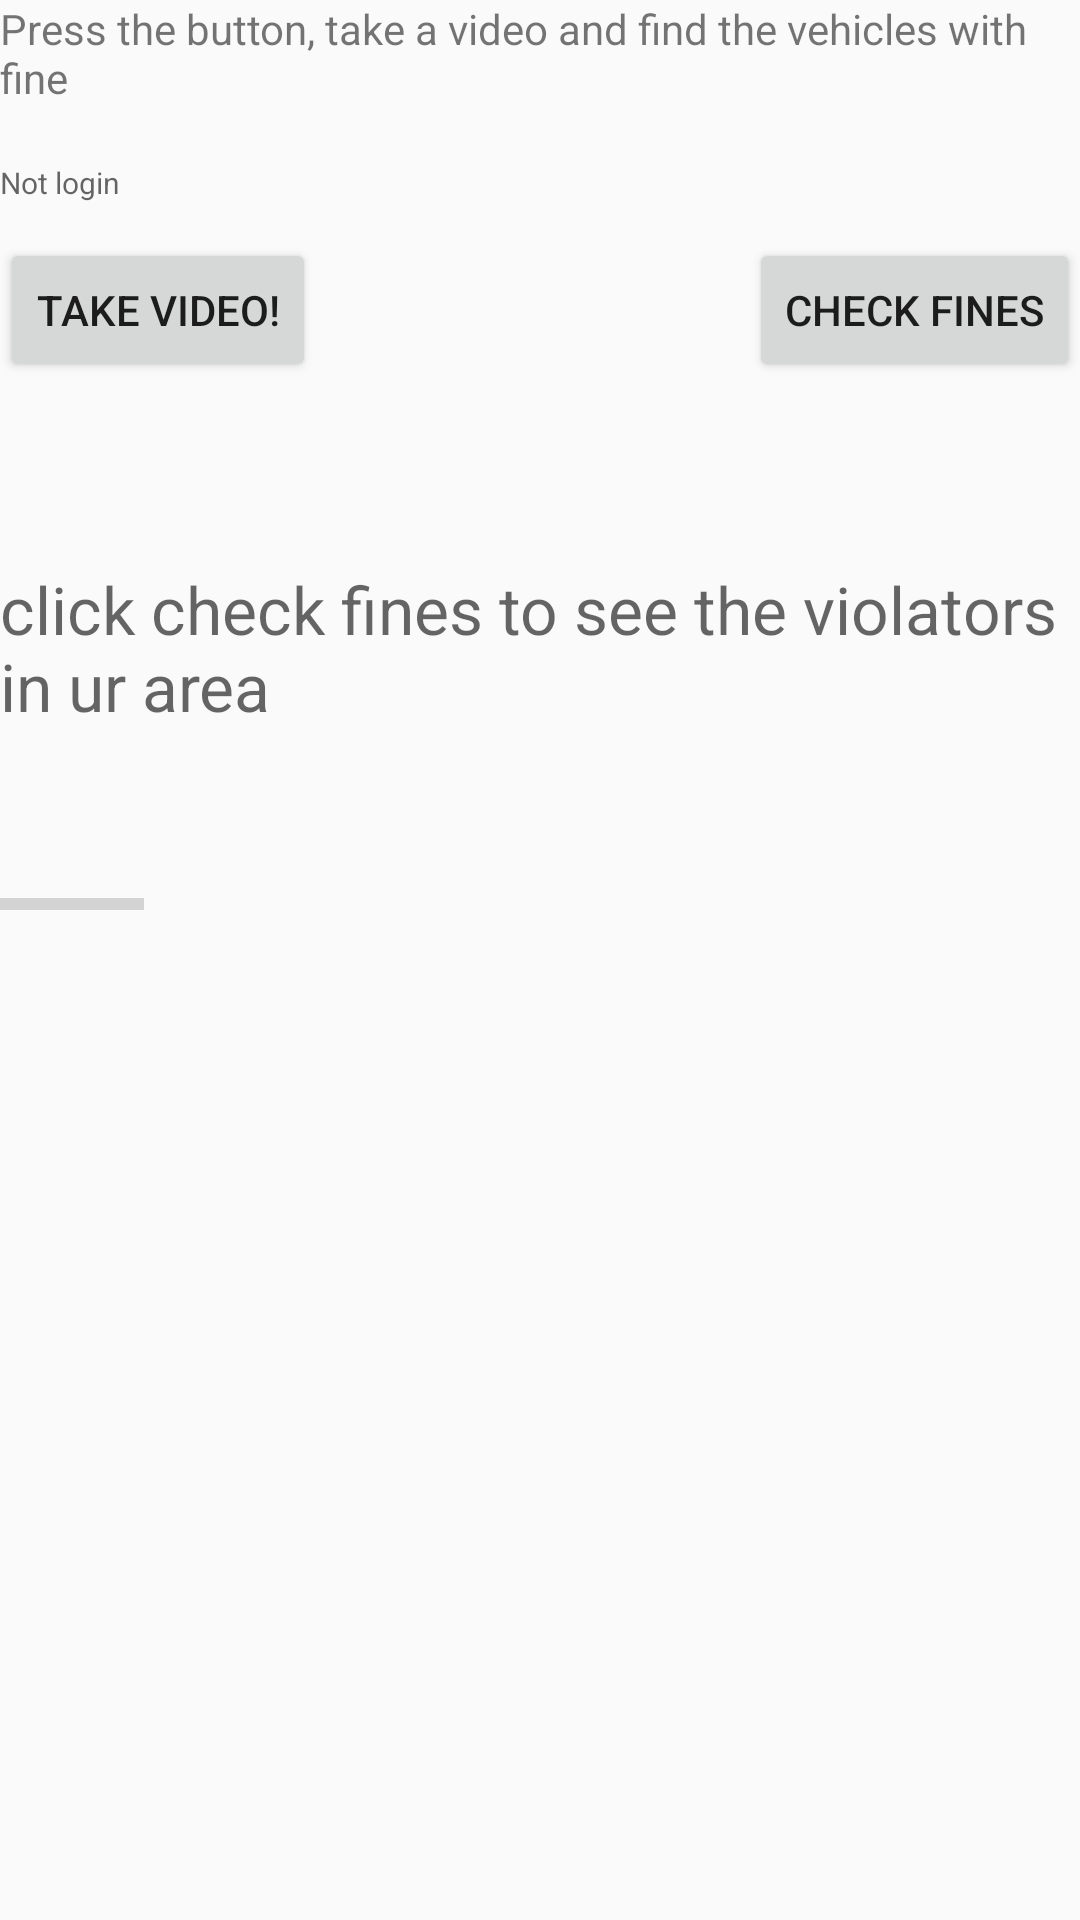

Android layout source for this screen:
<!-- AndroidManifest.xml: application theme AppTheme -->
<!-- res/layout/menu2_layout.xml -->
<?xml version="1.0" encoding="utf-8"?>
<RelativeLayout xmlns:android="http://schemas.android.com/apk/res/android"
    android:layout_width="match_parent" android:layout_height="match_parent">

    <TextView
        android:id="@+id/textview2"
        android:layout_width="fill_parent"
        android:layout_height="wrap_content"
        android:text="Press the button, take a video and find the vehicles with fine" />

    <Button android:id="@+id/button2"
        android:layout_height="wrap_content"
        android:layout_width="wrap_content"
        android:text="Take Video!"
        android:layout_below="@+id/textview2"
        android:layout_alignParentStart="true"
        android:layout_marginTop="44dp" />

    <Button
        android:layout_width="wrap_content"
        android:layout_height="wrap_content"
        android:text="check fines"
        android:id="@+id/chk_fin"
        android:layout_alignTop="@+id/button2"
        android:layout_alignParentEnd="true" />

    <TextView
        android:id="@+id/textView74"
        android:layout_width="wrap_content"
        android:layout_height="wrap_content"
        android:text="@string/Role1"
        android:textAppearance="?android:attr/textAppearanceMedium"
        android:textSize="22sp"
        android:layout_below="@+id/button2"
        android:layout_alignParentStart="true"
        android:layout_marginTop="61dp" />

    <TextView
        android:id="@+id/textView64"
        android:layout_width="wrap_content"
        android:layout_height="wrap_content"
        android:text="@string/status"
        android:textAppearance="?android:attr/textAppearanceMedium"
        android:textSize="10sp"
        android:layout_marginTop="54dp"
        android:layout_below="@+id/textView71"
        />

    <ProgressBar
        style="?android:attr/progressBarStyleHorizontal"
        android:layout_width="wrap_content"
        android:layout_height="wrap_content"
        android:id="@+id/progressBar"
        android:layout_below="@+id/textView74"
        android:layout_alignParentStart="true"
        android:layout_marginTop="50dp" />
</RelativeLayout>
<!-- resources referenced by this layout -->
<resources>
  <string name="Role1">click check fines to see the violators in ur area</string>
  <string name="status">Not login</string>
  <style name="AppTheme" parent="Theme.AppCompat.Light.DarkActionBar">
          
          <item name="colorPrimary">@color/primaryColor</item>
          <item name="colorPrimaryDark">@color/accentcolor</item>
          <item name="colorAccent">@color/secondarycolor</item>
  
      </style>
  <color name="primaryColor"> #03a9f4</color>
  <color name="accentcolor">#0288d1</color>
  <color name="secondarycolor">#80d8ff</color>
</resources>
